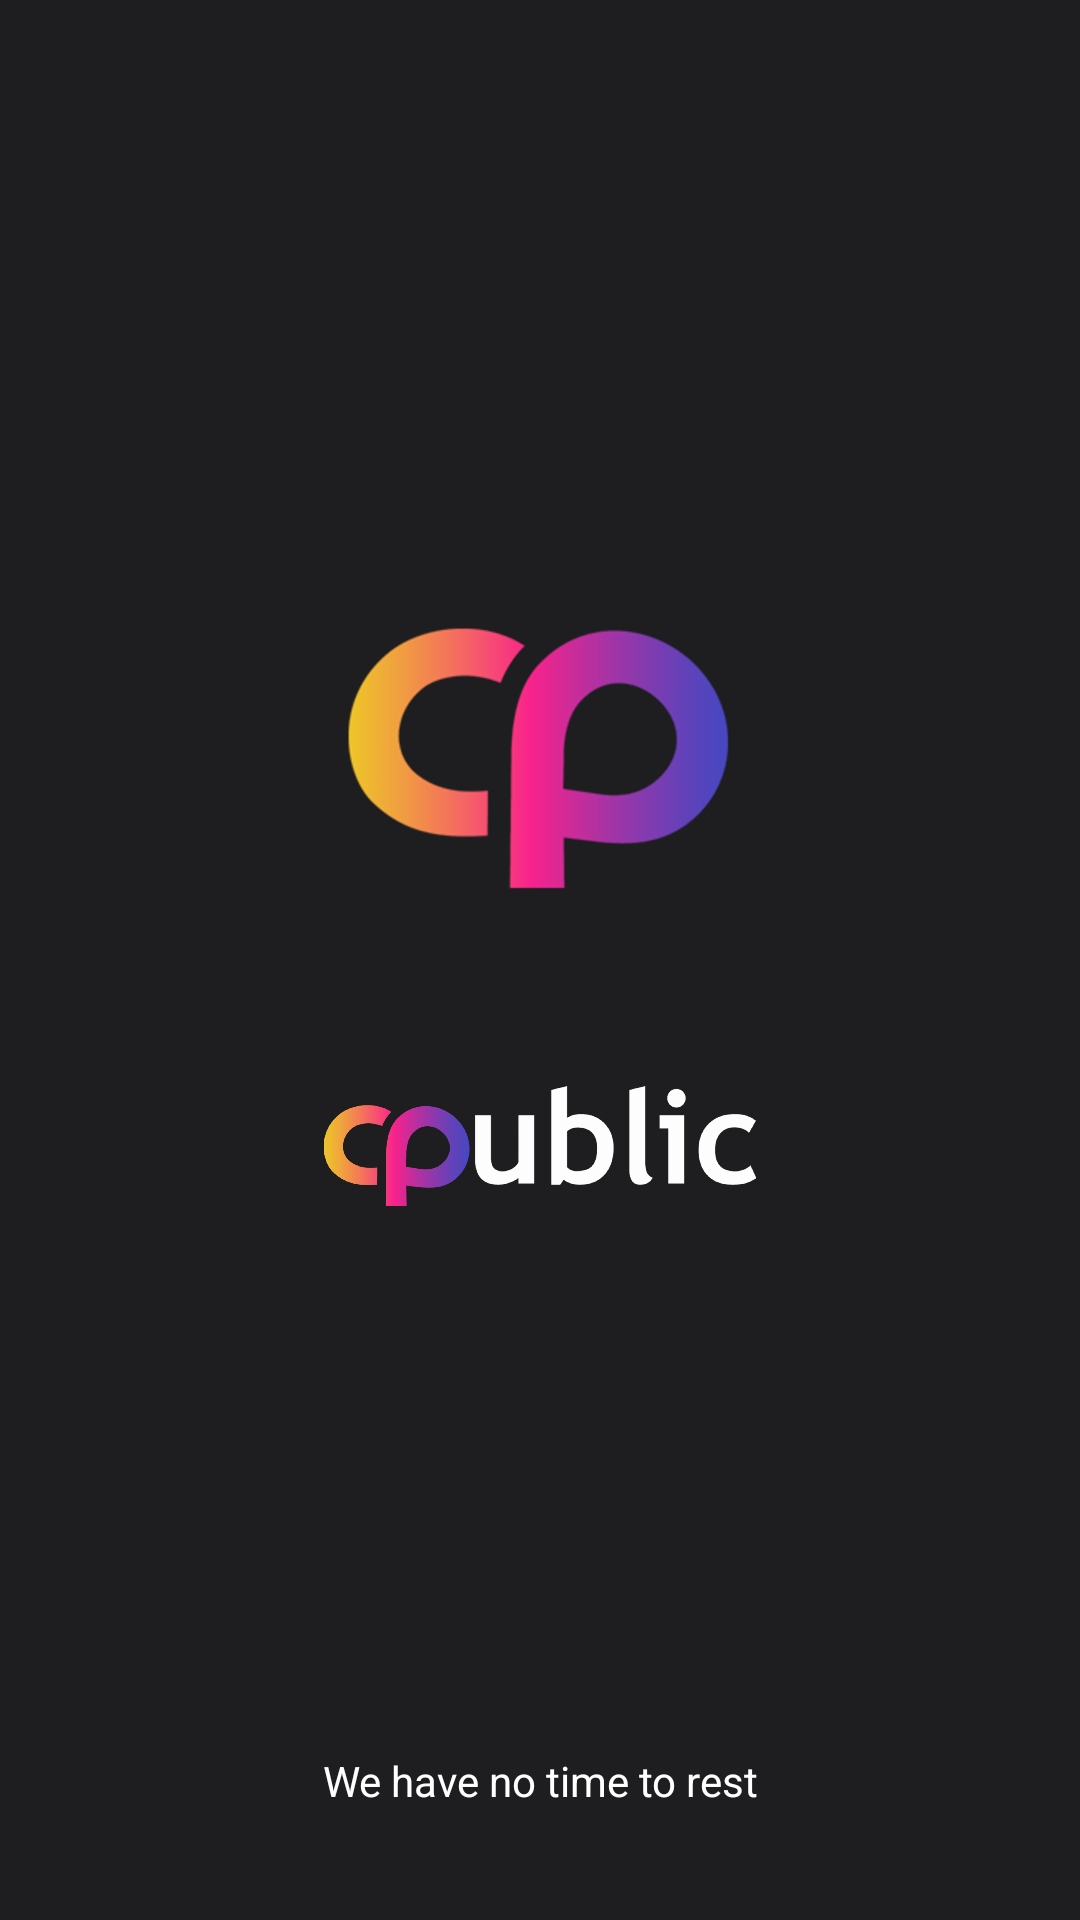

Android layout source for this screen:
<!-- AndroidManifest.xml: activity theme AppTheme -->
<!-- res/layout/activity_splash.xml -->
<?xml version="1.0" encoding="utf-8"?>
<android.support.constraint.ConstraintLayout xmlns:android="http://schemas.android.com/apk/res/android"
    xmlns:app="http://schemas.android.com/apk/res-auto"
    xmlns:tools="http://schemas.android.com/tools"
    android:layout_width="match_parent"
    android:layout_height="match_parent"
    android:background="@color/defaultBackColor"
    android:orientation="vertical">


    <ImageView
        android:id="@+id/imageView"
        android:layout_width="wrap_content"
        android:layout_height="0dp"
        android:layout_gravity="bottom"
        android:layout_marginStart="8dp"
        android:layout_marginLeft="8dp"
        android:layout_marginTop="188dp"
        android:layout_marginEnd="8dp"
        android:layout_marginRight="8dp"
        android:src="@drawable/splash_logo"
        app:layout_constraintEnd_toEndOf="parent"
        app:layout_constraintHorizontal_bias="0.498"
        app:layout_constraintStart_toStartOf="parent"
        app:layout_constraintTop_toTopOf="parent" />

    <ImageView
        android:id="@+id/splash_logo"
        android:layout_width="0dp"
        android:layout_height="40dp"
        android:layout_marginStart="8dp"
        android:layout_marginLeft="8dp"
        android:layout_marginTop="44dp"
        android:layout_marginEnd="8dp"
        android:layout_marginRight="8dp"
        android:src="@drawable/cp_dex_logo"
        app:layout_constraintEnd_toEndOf="parent"
        app:layout_constraintHorizontal_bias="0.523"
        app:layout_constraintStart_toStartOf="parent"
        app:layout_constraintTop_toBottomOf="@+id/imageView" />

    <TextView
        android:id="@+id/textView"
        android:layout_width="wrap_content"
        android:layout_height="wrap_content"
        android:layout_marginStart="8dp"
        android:layout_marginLeft="8dp"
        android:layout_marginTop="8dp"
        android:layout_marginEnd="8dp"
        android:layout_marginRight="8dp"
        android:layout_marginBottom="8dp"
        android:text="@string/splashTxt"
        android:textColor="@color/defaultTextColor"
        app:layout_constraintBottom_toBottomOf="parent"
        app:layout_constraintEnd_toEndOf="parent"
        app:layout_constraintStart_toStartOf="parent"
        app:layout_constraintTop_toBottomOf="@+id/splash_logo"
        app:layout_constraintVertical_bias="0.857" />

</android.support.constraint.ConstraintLayout>
<!-- resources referenced by this layout -->
<resources>
  <color name="defaultBackColor">#1e1e20</color>
  <color name="defaultTextColor">#ffffff</color>
  <!-- drawable cp_dex_logo: png bitmap (drawable-hdpi, 41094 bytes) -->
  <!-- drawable splash_logo: png bitmap (drawable-hdpi, 14692 bytes) -->
  <string name="splashTxt">We have no time to rest</string>
  
      // Order
  <style name="AppTheme" parent="Theme.AppCompat.Light.NoActionBar">
          
          <item name="colorPrimary">@color/colorPrimary</item>
          <item name="colorPrimaryDark">@color/defaultBackColor</item>
          <item name="colorAccent">@color/colorAccent</item>
  
          
          <item name="windowActionBar">false</item>
          <item name="windowNoTitle">true</item>
      </style>
  <color name="colorPrimary">#008577</color>
  <color name="colorAccent">#D81B60</color>
</resources>
